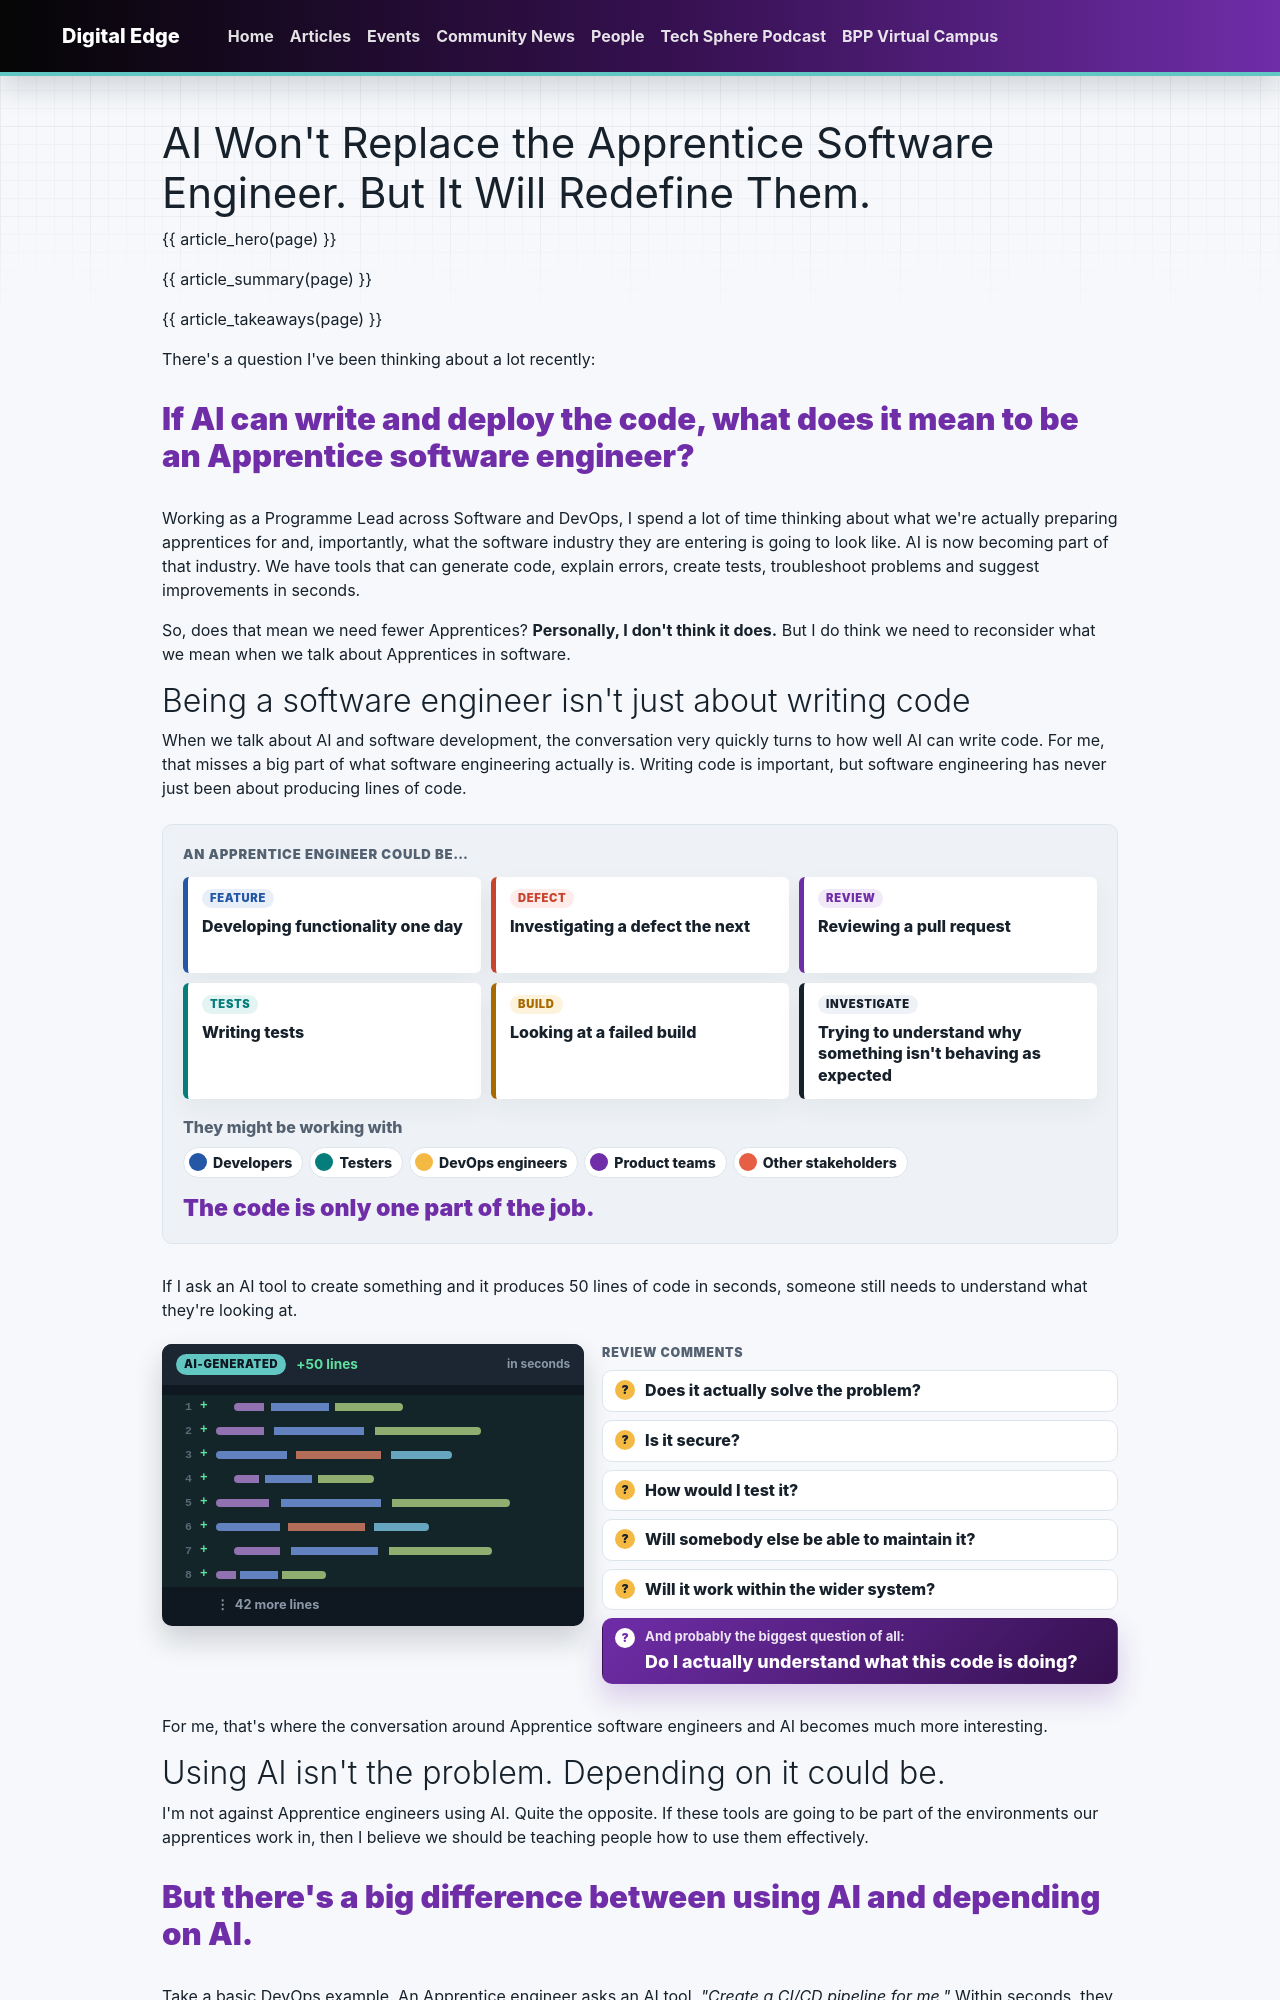

repository: bpp-sot/Digital-Edge · page: articles/ai-wont-replace-the-apprentice-software-engineer/index.html · generator: mkdocs

---
title: "AI Won't Replace the Apprentice Software Engineer. But It Will Redefine Them."
description: "If AI can write and deploy the code, what does it mean to be an apprentice software engineer? Scott Kenyon on why the fundamentals could matter more, not less."
author: "Scott Kenyon"
author_slug: "scott-kenyon"
author_role: "Programme Lead, Software &amp; DevOps"
date: "2026-11-16"
updated: "2026-11-16"
date_display: "16 November 2026"
read_time: "5 min read"
tags:
  - AI
  - Careers
  - Learning
type: article
render_macros: true
hero_pill: "After the prompt"
hero_quote: "AI can give someone an answer incredibly quickly. The real skill is knowing whether it's the right answer."
summary:
  - "AI tools can now generate code, explain errors, create tests and suggest fixes in seconds. Scott Kenyon doesn't think that means we need fewer apprentices, but it does change what we should expect of them."
  - "Writing code has only ever been one part of software engineering. Someone still has to understand what the AI produced, test it, secure it and decide whether it belongs in the wider system."
  - "To evaluate a generated answer you need the fundamentals, which is why AI could make programming, testing and DevOps knowledge more important, not less."
takeaways:
  - label: "Use it, don't depend on it"
    text: "Apprentices should learn to use AI well. The risk is an engineer who can generate answers but can't tell whether they're any good."
  - label: "Understand before you challenge"
    text: "You can't properly evaluate generated code, tests or pipelines without understanding programming, testing and CI/CD."
  - label: "A better question"
    text: "Instead of asking whether AI will replace apprentice roles, ask what an apprentice should be capable of when AI is already in the toolkit."
brilliant_quote:
  text: "We don't want to create software engineers who are brilliant at generating answers but unable to tell whether those answers are any good."
discussion:
  - "What should an apprentice software engineer in your team be able to do now that AI is part of the toolkit?"
  - "How do you check that someone understands AI-generated code before it gets merged?"
  - "Where is the balance between letting learners use AI and making sure they still do the thinking?"
related:
  - tag: "Quality"
    title: "Why the Best Companies Are Investing in Quality Engineers, Not Just All-Out AI"
    description: "Scott Kenyon on what AI misses when it tests software, and why quality still needs quality engineers."
    href: "../why-the-best-companies-invest-in-quality-engineers/"
  - tag: "Security"
    title: "The AI Agent Security Problem Nobody Can Afford to Ignore"
    description: "Ant Lees on why apprentices need secure engineering from the start."
    href: "../ai-agent-security-problem/"
  - tag: "Learning"
    title: "What Happens to Learning When AI Gives Us the Answers?"
    description: "Gemma McKay on showing your working, and the effort we might not want AI to take away."
    href: "../what-happens-to-learning-when-ai-gives-us-the-answers/"
---

# AI Won't Replace the Apprentice Software Engineer. But It Will Redefine Them.

{{ article_hero(page) }}

{{ article_summary(page) }}

{{ article_takeaways(page) }}

There's a question I've been thinking about a lot recently:

<p class="de-article-interjection">If AI can write and deploy the code, what does it mean to be an Apprentice software engineer?</p>

Working as a Programme Lead across Software and DevOps, I spend a lot of time thinking about what we're actually preparing apprentices for and, importantly, what the software industry they are entering is going to look like. AI is now becoming part of that industry. We have tools that can generate code, explain errors, create tests, troubleshoot problems and suggest improvements in seconds.

So, does that mean we need fewer Apprentices? **Personally, I don't think it does.** But I do think we need to reconsider what we mean when we talk about Apprentices in software.
